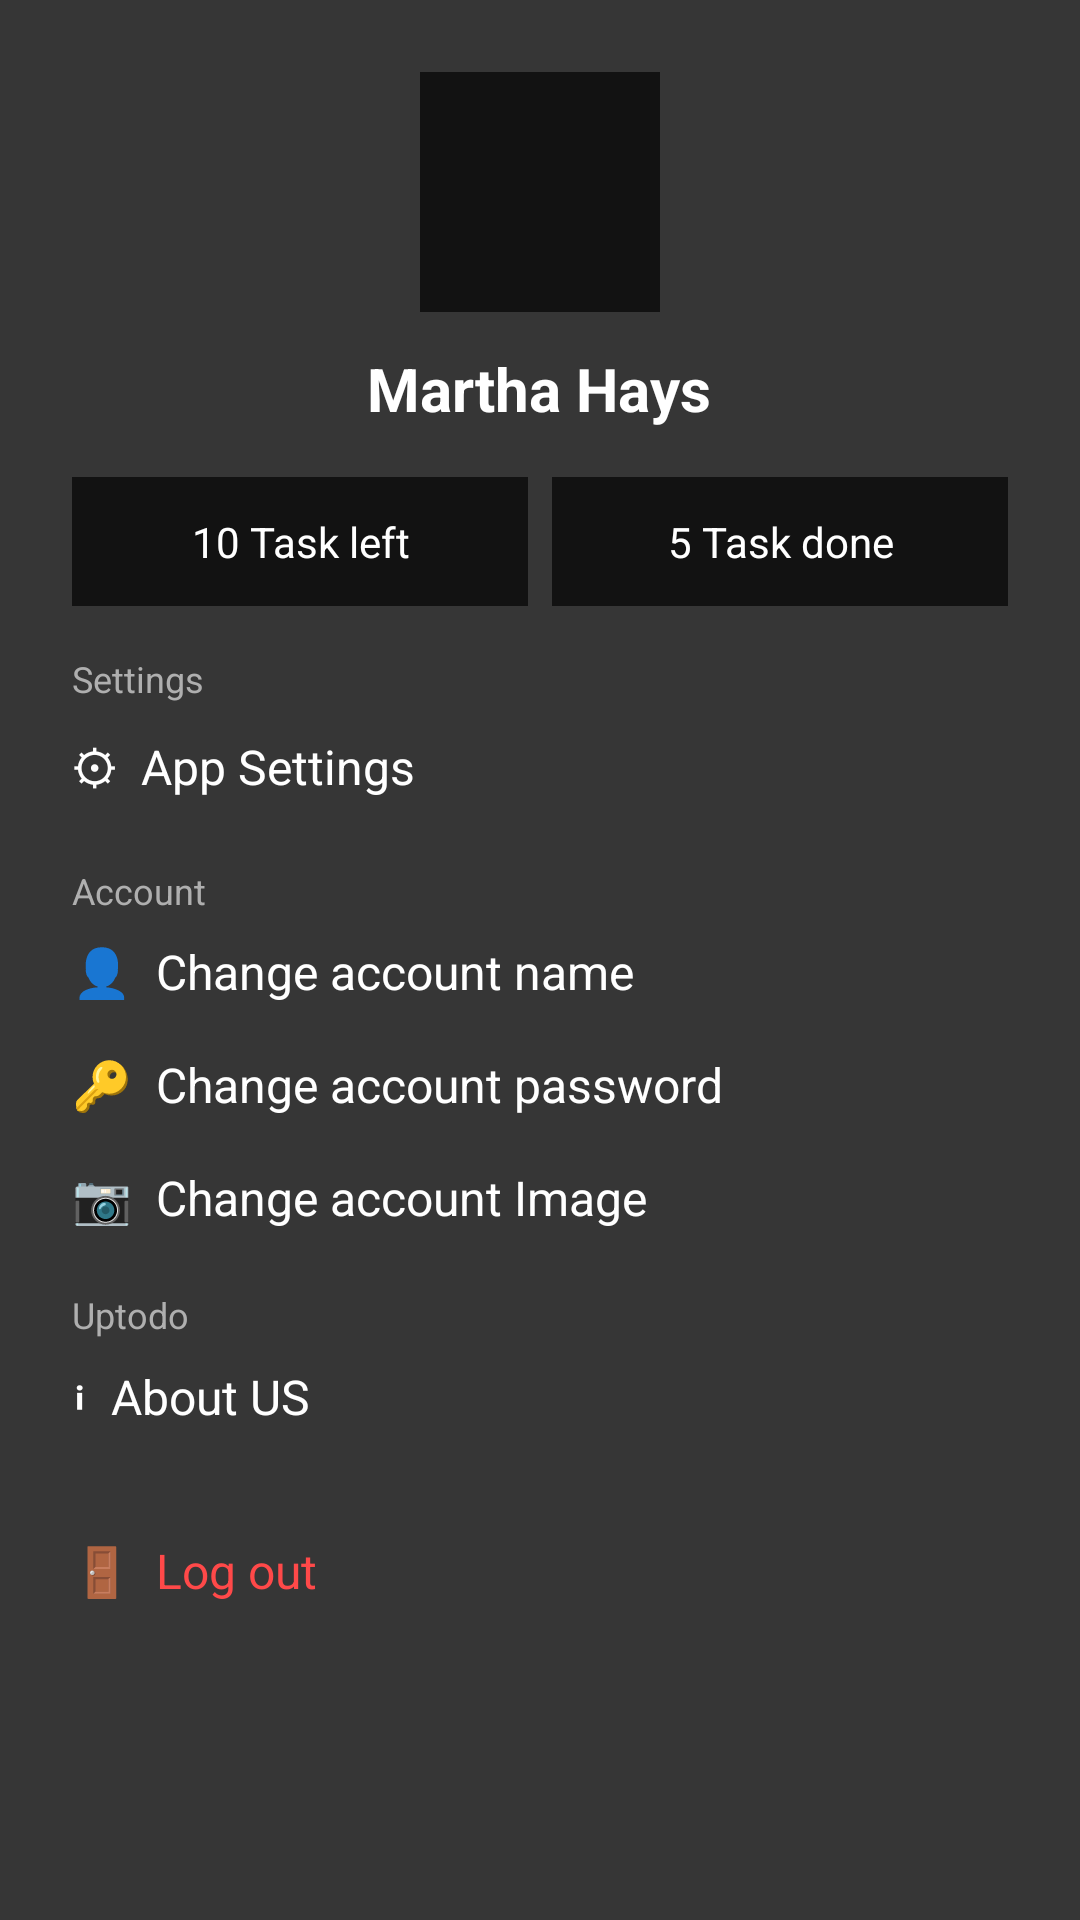

Android layout source for this screen:
<!-- AndroidManifest.xml: application theme Theme.ToDoApplication -->
<!-- res/layout/nav_header_drawer.xml -->
<?xml version="1.0" encoding="utf-8"?>
<LinearLayout
    xmlns:android="http://schemas.android.com/apk/res/android"
    android:layout_width="match_parent"
    android:layout_height="wrap_content"
    android:orientation="vertical"
    android:background="#363636"
    android:padding="24dp"
    android:gravity="center_horizontal">

    <ImageView
        android:id="@+id/drawer_avatar"
        android:layout_width="80dp"
        android:layout_height="80dp"
        android:src="@drawable/baked_goods_1"
        android:scaleType="centerCrop"
        android:background="#121212" />

    <TextView
        android:id="@+id/drawer_user_name"
        android:layout_width="wrap_content"
        android:layout_height="wrap_content"
        android:text="Martha Hays"
        android:textColor="#FFFFFF"
        android:textSize="20sp"
        android:textStyle="bold"
        android:layout_marginTop="12dp" />

    <LinearLayout
        android:layout_width="match_parent"
        android:layout_height="wrap_content"
        android:orientation="horizontal"
        android:layout_marginTop="16dp">

        <TextView
            android:id="@+id/drawer_tasks_left"
            android:layout_width="0dp"
            android:layout_height="wrap_content"
            android:layout_weight="1"
            android:background="#121212"
            android:textColor="#FFFFFF"
            android:textSize="14sp"
            android:textAlignment="center"
            android:padding="12dp"
            android:text="10 Task left" />

        <Space
            android:layout_width="8dp"
            android:layout_height="wrap_content" />

        <TextView
            android:id="@+id/drawer_tasks_done"
            android:layout_width="0dp"
            android:layout_height="wrap_content"
            android:layout_weight="1"
            android:background="#121212"
            android:textColor="#FFFFFF"
            android:textSize="14sp"
            android:textAlignment="center"
            android:padding="12dp"
            android:text="5 Task done" />
    </LinearLayout>

    <TextView
        android:layout_width="match_parent"
        android:layout_height="wrap_content"
        android:text="Settings"
        android:textColor="#AFAFAF"
        android:textSize="12sp"
        android:layout_marginTop="16dp" />

    <TextView
        android:id="@+id/drawer_app_settings"
        android:layout_width="match_parent"
        android:layout_height="wrap_content"
        android:text="⚙  App Settings"
        android:textColor="#FFFFFF"
        android:textSize="16sp"
        android:paddingVertical="10dp" />

    <TextView
        android:layout_width="match_parent"
        android:layout_height="wrap_content"
        android:text="Account"
        android:textColor="#AFAFAF"
        android:textSize="12sp"
        android:layout_marginTop="12dp" />

    <TextView
        android:id="@+id/drawer_change_name"
        android:layout_width="match_parent"
        android:layout_height="wrap_content"
        android:text="👤  Change account name"
        android:textColor="#FFFFFF"
        android:textSize="16sp"
        android:paddingVertical="8dp" />

    <TextView
        android:id="@+id/drawer_change_password"
        android:layout_width="match_parent"
        android:layout_height="wrap_content"
        android:text="🔑  Change account password"
        android:textColor="#FFFFFF"
        android:textSize="16sp"
        android:paddingVertical="8dp" />

    <TextView
        android:id="@+id/drawer_change_image"
        android:layout_width="match_parent"
        android:layout_height="wrap_content"
        android:text="📷  Change account Image"
        android:textColor="#FFFFFF"
        android:textSize="16sp"
        android:paddingVertical="8dp" />

    <TextView
        android:layout_width="match_parent"
        android:layout_height="wrap_content"
        android:text="Uptodo"
        android:textColor="#AFAFAF"
        android:textSize="12sp"
        android:layout_marginTop="12dp" />

    <TextView
        android:id="@+id/drawer_about_us"
        android:layout_width="match_parent"
        android:layout_height="wrap_content"
        android:text="ℹ  About US"
        android:textColor="#FFFFFF"
        android:textSize="16sp"
        android:paddingVertical="8dp" />

    <TextView
        android:id="@+id/drawer_logout"
        android:layout_width="match_parent"
        android:layout_height="wrap_content"
        android:text="🚪  Log out"
        android:textColor="#FF4949"
        android:textSize="16sp"
        android:paddingVertical="12dp"
        android:layout_marginTop="16dp" />

</LinearLayout>
<!-- resources referenced by this layout -->
<resources>
  <style name="Theme.ToDoApplication" parent="Theme.Material3.Dark.NoActionBar">
          <item name="android:statusBarColor">#121212</item>
          <item name="android:windowBackground">#121212</item>
      </style>
</resources>
